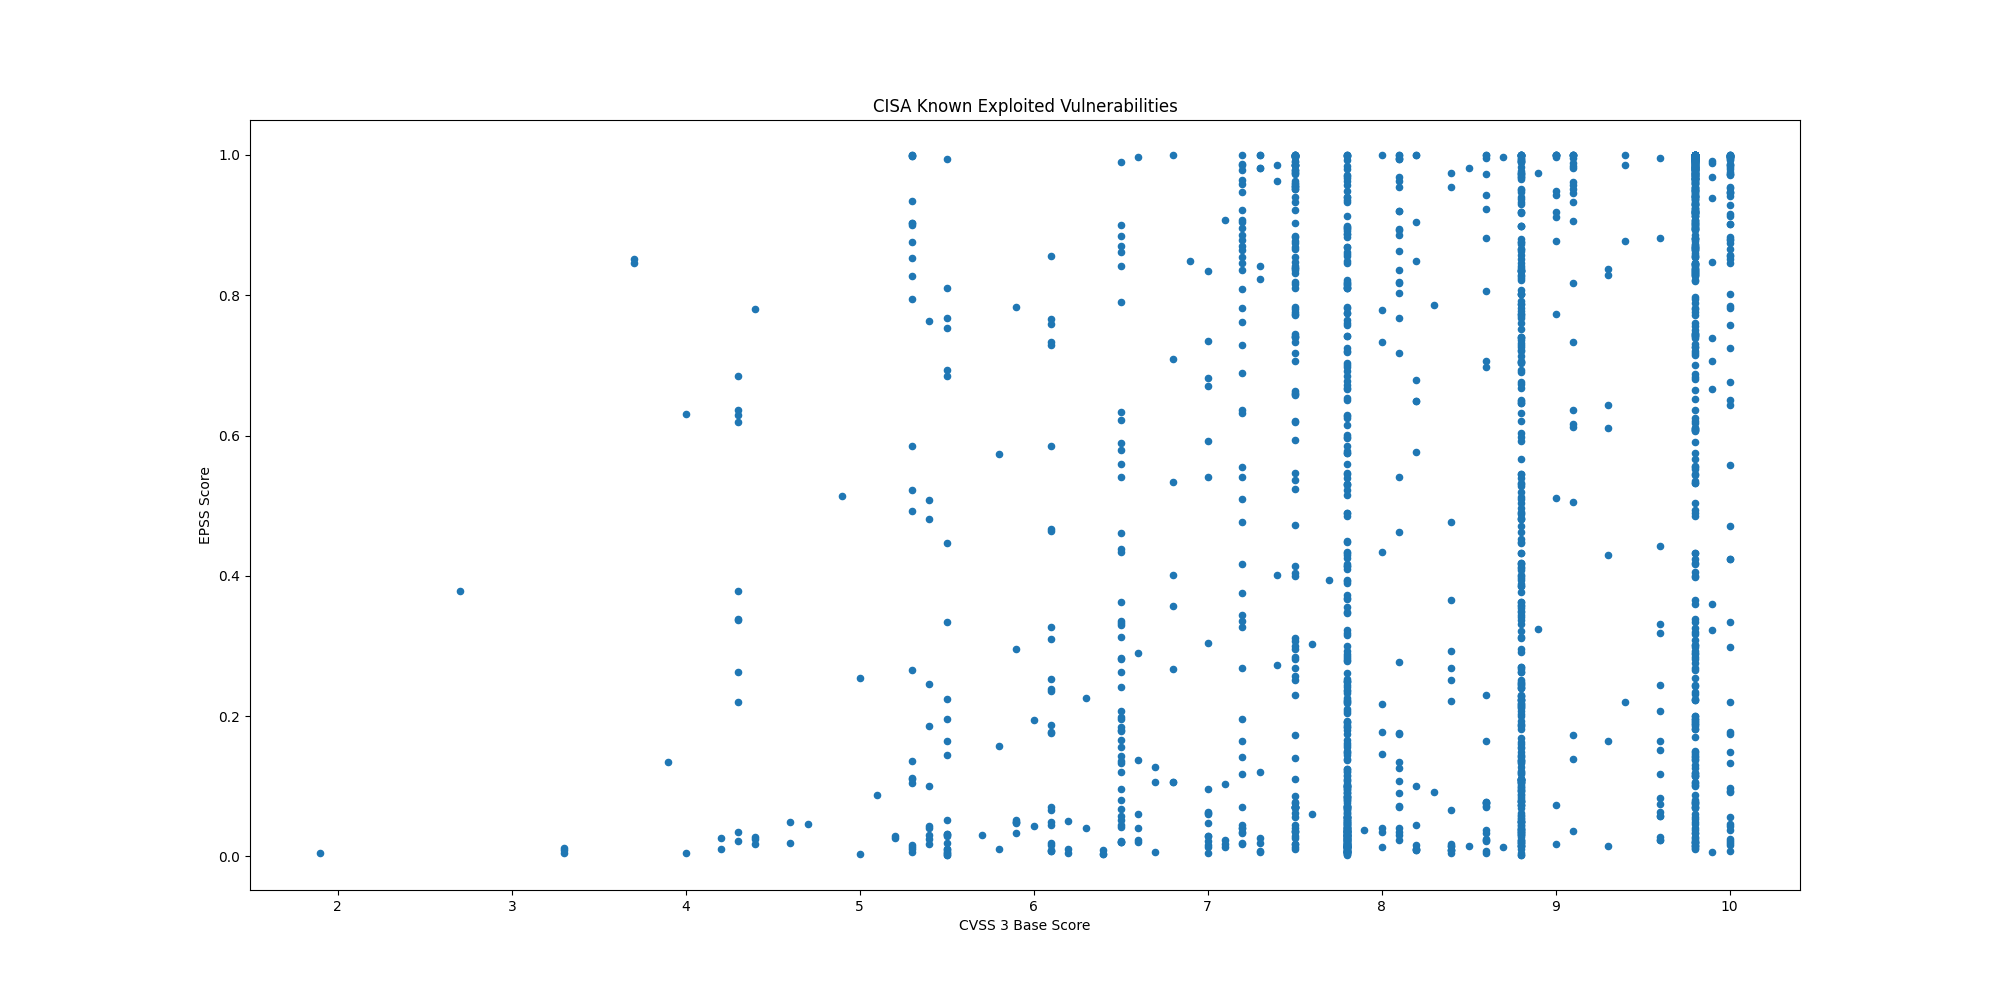

Values plotted in this chart, from the file beside it:
CVE, CVSS3, EPSS, EPSS Percentile, Description, Date
CVE-2026-7273, 8.8, 0.01987, 0.7972, Zyxel GS1900 series switches contain a s…, 2026-09-21
CVE-2025-39964, 7.8, 0.0079, 0.5474, Linux Kernel contains a race condition v…, 2026-09-18
CVE-2026-53266, 8.8, 0.00276, 0.2023, Linux Kernel contains an out-of-bounds w…, 2026-09-18
CVE-2025-39682, 9.8, 0.0203, 0.8018, Linux Kernel contains an improper check …, 2026-09-18
CVE-2026-58704, 8.8, 0.00207, 0.1113, Google Pixel devices contain an improper…, 2026-09-16
CVE-2026-76460, 10.0, 0.00784, 0.5455, Cisco Identity Services Engine (ISE) and…, 2026-09-16
CVE-2026-87886, , 0.00254, 0.1731, Acronis Backup plugin for cPanel & WHM a…, 2026-09-16
CVE-2026-76461, 9.8, 0.02009, 0.7999, Cisco AsyncOS software for Cisco Secure …, 2026-09-14
CVE-2026-84869, 9.9, 0.00691, 0.5139, ConnectWise ScreenConnect contains both …, 2026-09-11
CVE-2026-42016, 8.1, 0.09058, 0.9505, JFrog Artifactory contains an incorrect …, 2026-09-11
CVE-2026-42018, 7.5, 0.1104, 0.9571, JFrog Artifactory contains an improper a…, 2026-09-11
CVE-2026-85706, 10.0, 0.09287, 0.9514, GitLab Community Edition and Enterprise …, 2026-09-11
CVE-2026-86060, 9.8, 0.01057, 0.63, MikroTik RouterOS contains an improper n…, 2026-09-10
CVE-2026-67277, 8.2, 0.00869, 0.5723, MikroTik RouterOS contains a missing aut…, 2026-09-10
CVE-2026-19490, 9.8, 0.05597, 0.9255, Citrix NetScaler ADC and NetScaler Gatew…, 2026-09-09
CVE-2025-25249, 8.1, 0.02403, 0.8332, Fortinet FortiOS, FortiSwitchManager, an…, 2026-09-09
CVE-2026-87491, 8.8, 0.00997, 0.6122, Google Chromium V8 contains an out of bo…, 2026-09-09
CVE-2026-20079, 10.0, 0.7575, 0.995, Cisco Secure Firewall Management Center …, 2026-09-09
CVE-2026-75650, 10.0, 0.02148, 0.8131, Adobe Commerce and Magento Open Source c…, 2026-09-08
CVE-2026-81963, 7.8, 0.00631, 0.4884, Microsoft Windows Update Stack contains …, 2026-09-08
CVE-2026-86218, 9.8, 0.07494, 0.9421, N-able N-central contains a static code …, 2026-09-08
CVE-2026-85880, 7.8, 0.00572, 0.4605, Microsoft Windows Advanced Local Procedu…, 2026-09-08
CVE-2026-85046, 8.8, 0.01462, 0.7244, Google Chromium V8 contains a type confu…, 2026-09-04
CVE-2026-59822, 8.2, 0.0087, 0.5728, BerriAI LiteLLM contains an improper aut…, 2026-09-02
CVE-2026-48710, 6.5, 0.3626, 0.9841, Kludex Starlette contains a HTTP request…, 2026-09-02
CVE-2026-49869, 10.0, 0.01917, 0.7896, Kestra OSS contains an OS command inject…, 2026-09-02
CVE-2026-82329, 9.8, 0.07666, 0.9432, JFrog Artifactory contains an improper a…, 2026-09-02
CVE-2026-9586, 9.8, 0.1184, 0.959, Sangoma Switchvox contains a SQL injecti…, 2026-09-02
CVE-2026-83548, 10.0, 0.04667, 0.9135, SonicWall SMA1000 Appliances contains a …, 2026-09-02
CVE-2026-83549, 7.8, 0.08505, 0.9479, SonicWall SMA1000 Appliances contains an…, 2026-09-02
CVE-2026-82078, 9.1, 0.03574, 0.8886, PaperCut NG/MF contains an unsafe reflec…, 2026-08-31
CVE-2026-81578, 9.8, 0.0329, 0.8794, PaperCut NG/MF contains a missing authen…, 2026-08-31
CVE-2023-49105, 9.8, 0.432, 0.9866, ownCloud contains an improper authentica…, 2026-08-27
CVE-2026-53362, 7.8, 0.0051, 0.4254, Linux Kernel contains an unspecified vul…, 2026-08-27
CVE-2026-66384, 5.3, 0.00579, 0.4638, JFrog Artifactory contains an improper l…, 2026-08-27
CVE-2021-23758, 8.1, 0.8363, 0.9968, Ajax.NET Professional (AjaxPro) contains…, 2026-08-26
CVE-2015-3246, 5.1, 0.08799, 0.9494, Red Hat libuser contains a race conditio…, 2026-08-26
CVE-2015-5287, 7.8, 0.04962, 0.9179, Red Hat Automatic Bug Reporting Tool (AB…, 2026-08-26
CVE-2022-0995, 7.8, 0.09441, 0.9519, Linux Kernel contains an out-of-bounds m…, 2026-08-26
CVE-2026-8452, 9.8, 0.01606, 0.7481, Citrix NetScaler ADC and NetScaler Gatew…, 2026-08-26
CVE-2019-1068, 8.8, 0.5284, 0.9892, Microsoft SQL Server contains a remote c…, 2026-08-26
CVE-2026-60004, 9.8, 0.8678, 0.9973, Gitea contains a code injection vulnerab…, 2026-08-25
CVE-2026-21962, 10.0, 0.4248, 0.9864, Oracle HTTP Server and Oracle Weblogic S…, 2026-08-24
CVE-2026-73570, 8.9, 0.3238, 0.9825, Zimbra Collaboration Suite (ZCS) contain…, 2026-08-21
CVE-2026-72530, 9.0, 0.01827, 0.7789, TrueConf Server contains a code injectio…, 2026-08-20
CVE-2026-72529, 9.8, 0.01554, 0.7406, TrueConf Server contains a missing authe…, 2026-08-20
CVE-2026-64849, 9.3, 0.1641, 0.9683, MLflow contains a server-side request fo…, 2026-08-19
CVE-2026-33824, 9.8, 0.7269, 0.9942, Microsoft Internet Key Exchange (IKE) Se…, 2026-08-18
CVE-2026-59310, 9.8, 0.5038, 0.9886, Broadcom VMware vCenter contains a path …, 2026-08-18
CVE-2026-55040, 9.1, 0.5059, 0.9886, Microsoft SharePoint contains a weak aut…, 2026-08-18
CVE-2026-65400, 9.8, 0.1046, 0.9554, Apple macOS contains an improper authent…, 2026-08-18
CVE-2025-62593, 8.8, 0.1689, 0.9691, Ray-Project Ray contains a code injectio…, 2026-08-17
CVE-2026-20349, 8.6, 0.02213, 0.8186, Cisco Secure Firewall Adaptive Security …, 2026-08-11
CVE-2026-68820, 7.0, 0.06184, 0.9318, Microsoft Windows Ancillary Function Dri…, 2026-08-11
CVE-2026-72898, 10.0, 0.9422, 0.9985, Metabase contains a SQL Injection vulner…, 2026-08-11
CVE-2026-8037, 9.6, 0.9957, 0.9995, Progress LoadMaster contains a command i…, 2026-08-07
CVE-2026-63077, 9.8, 0.8652, 0.9973, JetBrains TeamCity contains a deserializ…, 2026-08-05
CVE-2026-18556, 7.4, 0.4016, 0.9857, N-able N-central contains an authenticat…, 2026-08-04
CVE-2026-34486, 7.5, 0.9862, 0.9992, Apache Tomcat contains a missing encrypt…, 2026-08-04
CVE-2026-9198, 9.8, 0.606, 0.991, Langflow contains a code injection vulne…, 2026-08-04
... 1,657 more rows
